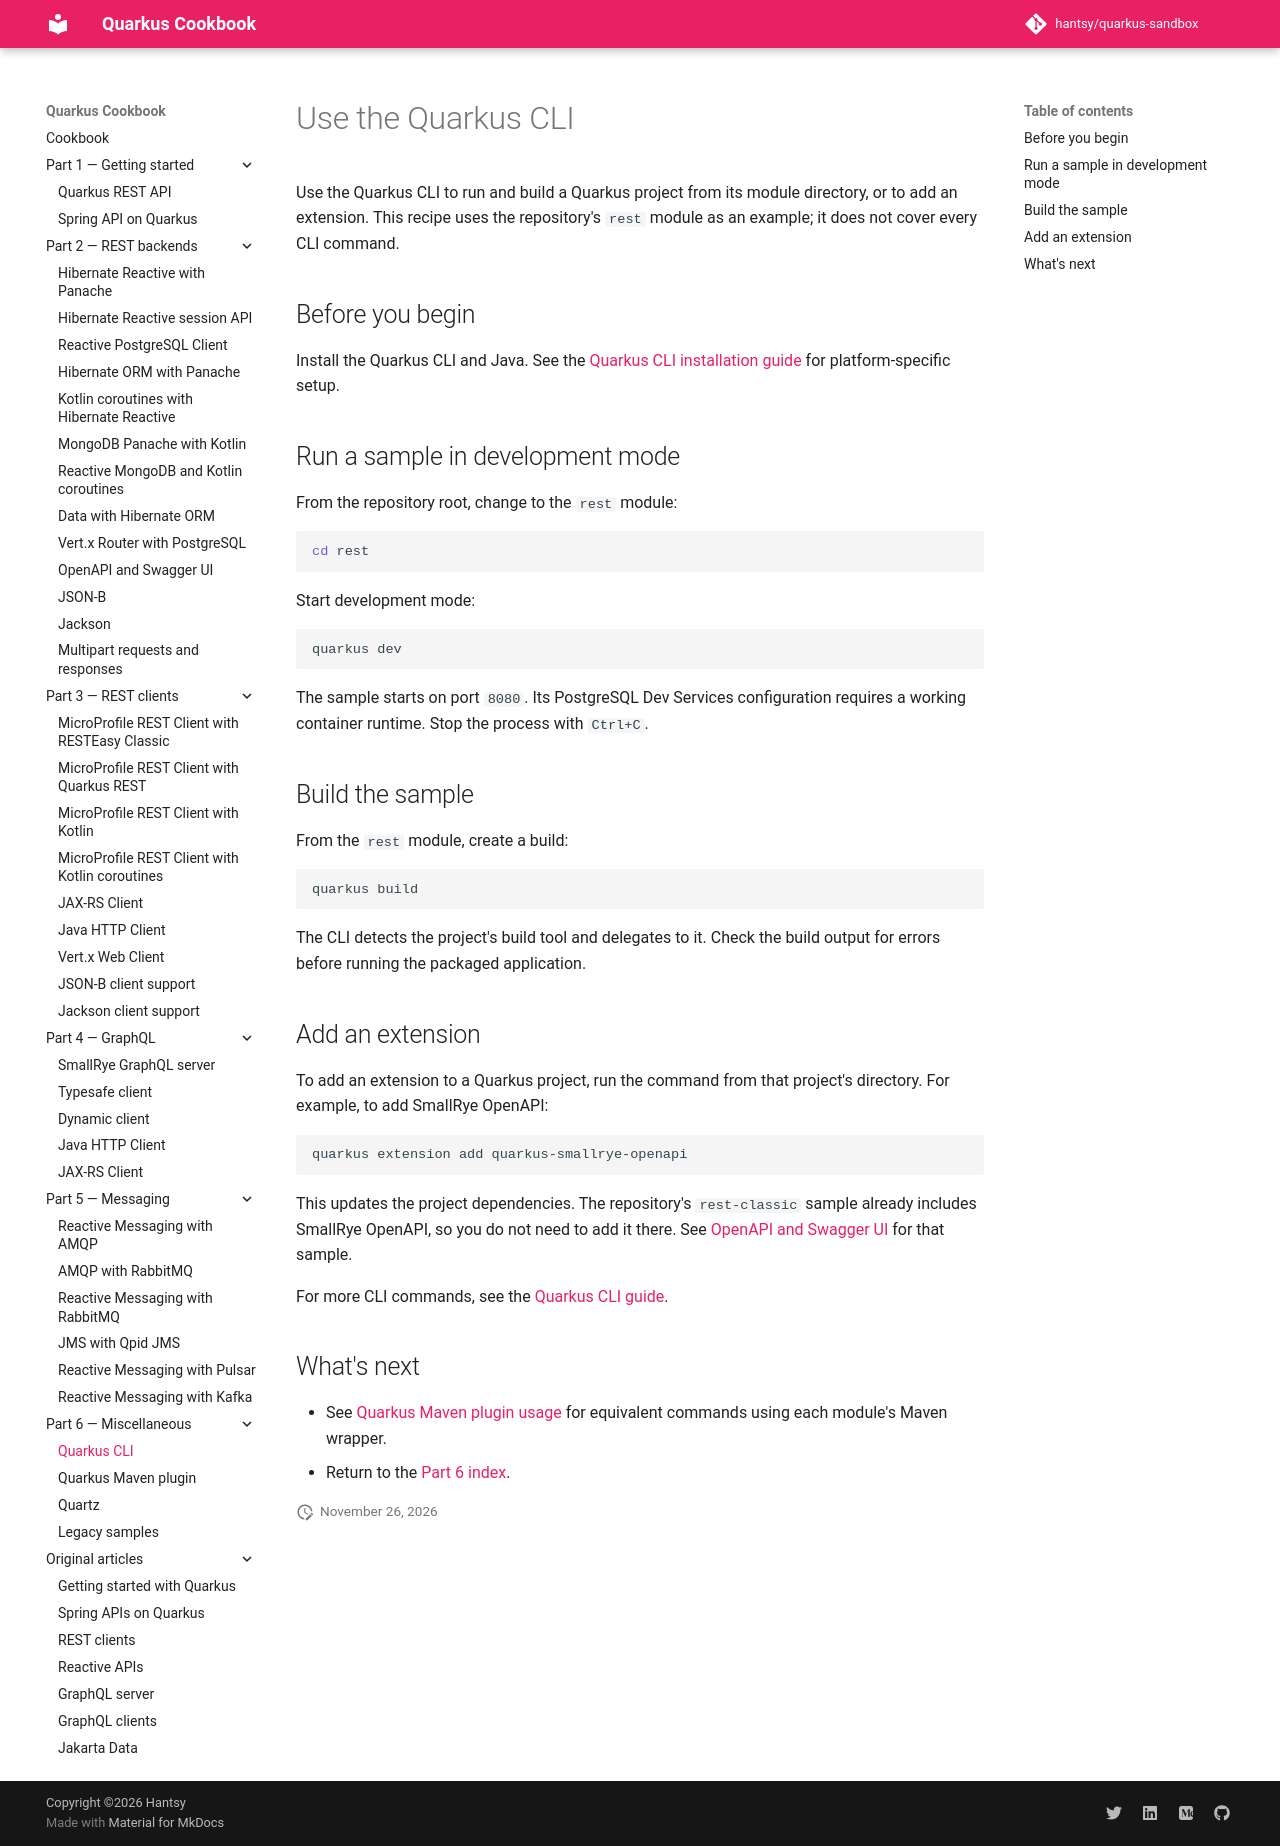

repository: hantsy/quarkus-sandbox · page: part-6-misc/quarkus-cli/index.html · generator: mkdocs

# Use the Quarkus CLI

Use the Quarkus CLI to run and build a Quarkus project from its module
directory, or to add an extension. This recipe uses the repository's `rest`
module as an example; it does not cover every CLI command.

## Before you begin

Install the Quarkus CLI and Java. See the [Quarkus CLI installation
guide](https://quarkus.io/guides/cli-tooling) for platform-specific setup.

## Run a sample in development mode

From the repository root, change to the `rest` module:

```shell
cd rest
```

Start development mode:

```shell
quarkus dev
```

The sample starts on port `8080`. Its PostgreSQL Dev Services configuration
requires a working container runtime. Stop the process with `Ctrl+C`.

## Build the sample

From the `rest` module, create a build:

```shell
quarkus build
```

The CLI detects the project's build tool and delegates to it. Check the build
output for errors before running the packaged application.

## Add an extension

To add an extension to a Quarkus project, run the command from that project's
directory. For example, to add SmallRye OpenAPI:

```shell
quarkus extension add quarkus-smallrye-openapi
```

This updates the project dependencies. The repository's `rest-classic` sample
already includes SmallRye OpenAPI, so you do not need to add it there. See
[OpenAPI and Swagger UI](../part-2-rest-backends/openapi.md) for that sample.

For more CLI commands, see the [Quarkus CLI guide](https://quarkus.io/guides/cli-tooling).

## What's next

- See [Quarkus Maven plugin usage](./quarkus-maven-plugin.md) for equivalent
  commands using each module's Maven wrapper.
- Return to the [Part 6 index](./index.md).
